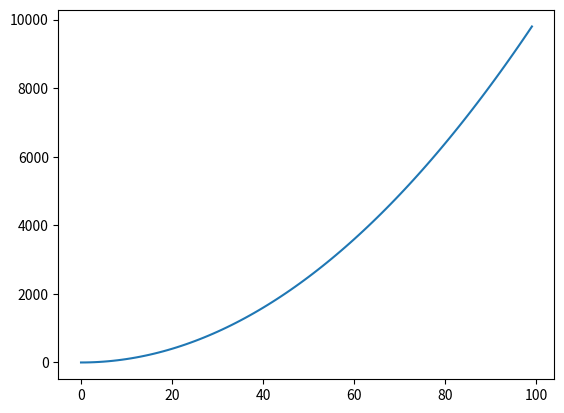

The matplotlib source for this figure:
import matplotlib.pyplot as plt #Importando matplot -Seção 1 e 2- 

x = [1, 2, 3, 4, 5, 6, 7, 8, 9, 10] # Definindo vetores - Seção 3 - 

y = [1, 2, 3, 4, 5, 6, 7, 8, 9, 10]


#plt.scatter(x,y) # Primeiro Grafico - Seção 4 - 
#plt.show()

import numpy as np

x1 = np.arange(0,100,1) #Semelhança com matlab, criando array de 0 a 999 variando de 1 em 1

plt.plot(x1, x1**2) # Cria grafico pra cada um dos valores mostrando a
                    # evolução ^2
                    #o Segundo arqumento nos permite manipular qual a função
                    # será aplicada ao nosso grafico 
plt.show()
  
